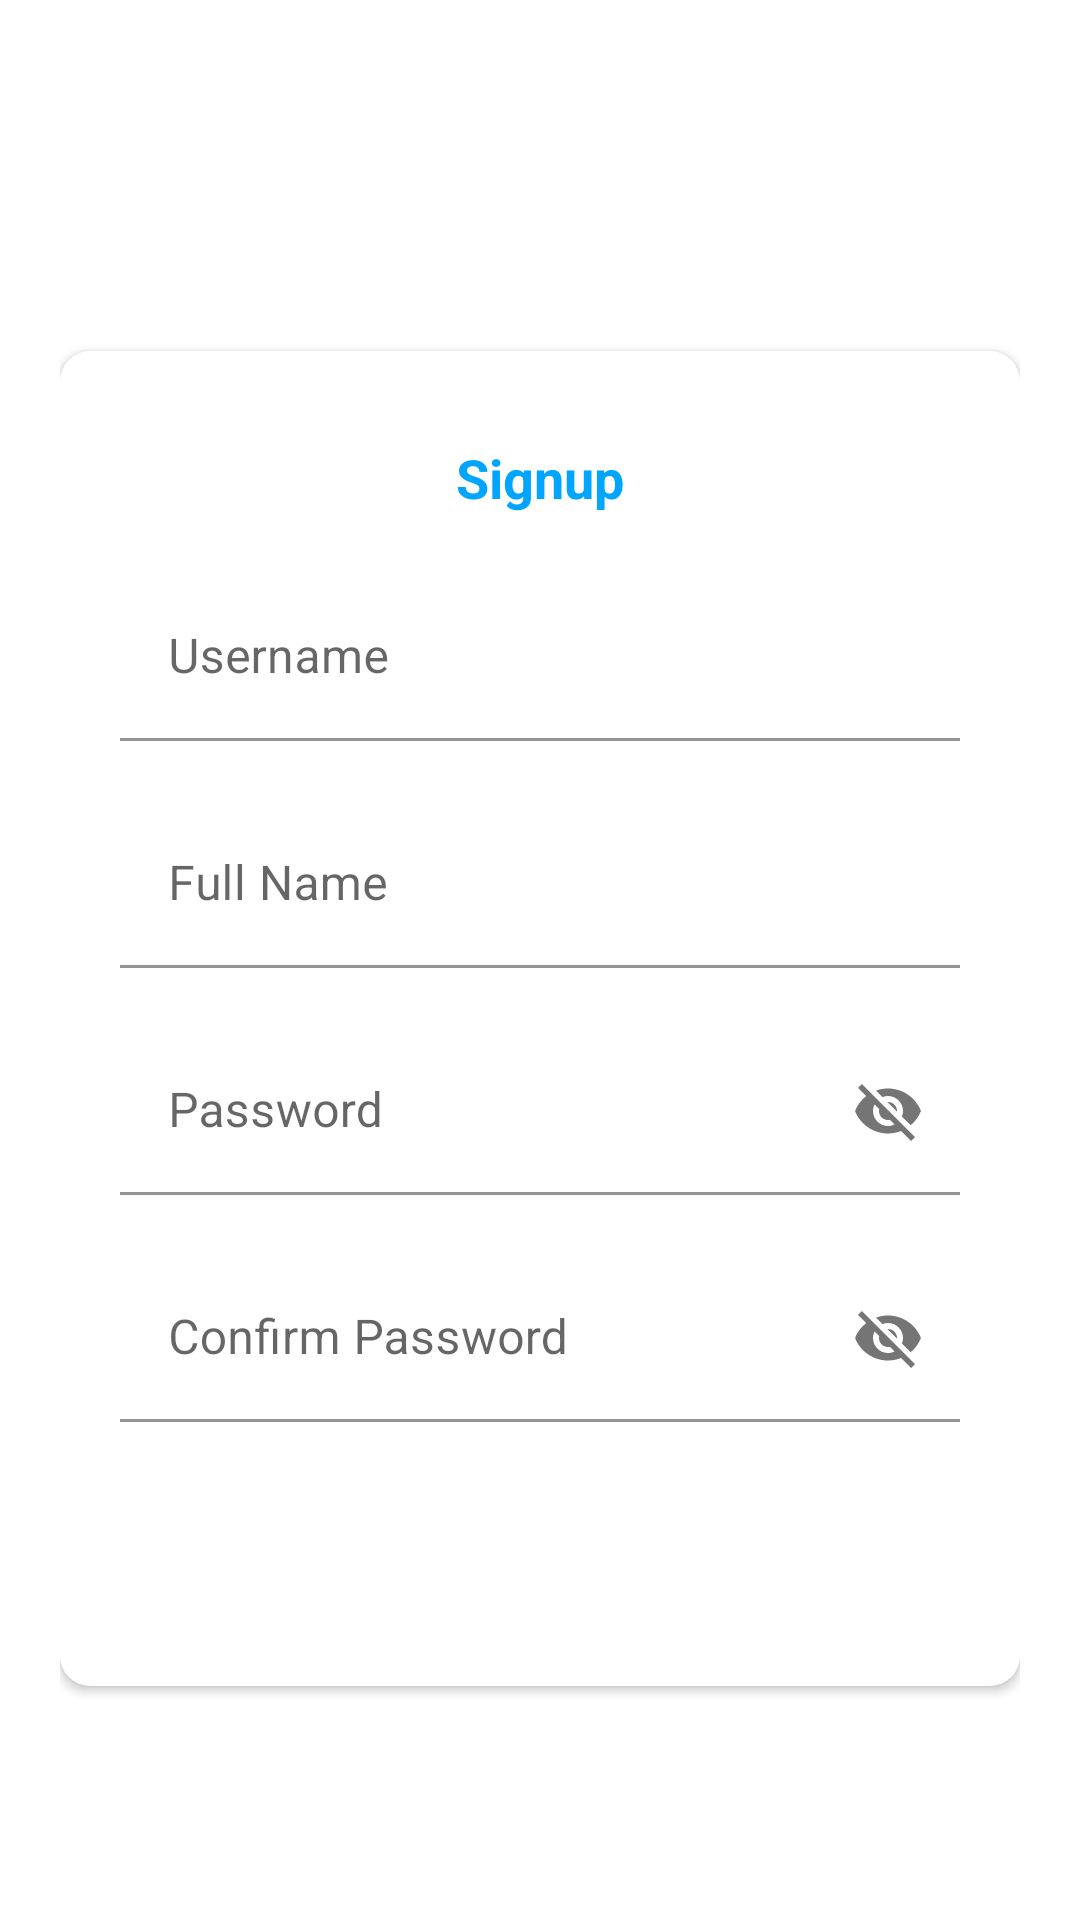

This screen was rendered from an Android layout file. Write that file and the resources it references.
<!-- AndroidManifest.xml: application theme AppTheme -->
<!-- res/layout/activity_signup.xml -->
<?xml version="1.0" encoding="utf-8"?>
<RelativeLayout xmlns:android="http://schemas.android.com/apk/res/android"
    android:layout_width="match_parent"
    android:layout_height="match_parent"
    xmlns:app="http://schemas.android.com/apk/res-auto"
    android:orientation="vertical"
    android:clickable="true"
    android:focusable="true">

    <ScrollView
        android:layout_width="match_parent"
        android:layout_height="match_parent">

        <RelativeLayout
            android:layout_width="match_parent"
            android:layout_height="wrap_content">

            <LinearLayout
                android:layout_width="match_parent"
                android:layout_height="match_parent"
                android:layout_alignParentTop="true"
                android:background="@drawable/shape_login_bg"
                android:baselineAligned="false"
                android:weightSum="12">

                <ImageView
                    android:layout_width="match_parent"
                    android:layout_height="wrap_content"
                    android:background="@drawable/ic_login_bg"
                    android:contentDescription="@string/login_background" />


            </LinearLayout>

            <LinearLayout
                android:layout_width="match_parent"
                android:layout_height="match_parent"
                android:layout_alignParentTop="true"
                android:layout_marginHorizontal="20dp"
                android:layout_marginTop="40dp"
                android:orientation="vertical">


                <TextView
                    android:layout_width="match_parent"
                    android:layout_height="wrap_content"
                    android:layout_gravity="center"
                    android:layout_marginTop="40dp"
                    android:text="Lottery App"
                    android:textSize="@dimen/text_x_large"
                    android:textColor="@android:color/white"
                    android:gravity="center"/>


                <androidx.cardview.widget.CardView
                    android:layout_width="match_parent"
                    android:layout_height="match_parent"
                    android:layout_gravity="center"
                    android:layout_marginTop="10dp"
                    android:layout_marginBottom="10dp"
                    android:background="@android:color/white"

                    app:cardCornerRadius="10dp">


                    <LinearLayout
                        android:layout_width="match_parent"
                        android:layout_height="match_parent"
                        android:layout_gravity="center"
                        android:orientation="vertical"
                        android:padding="@dimen/default_double_margin">

                        <TextView
                            android:layout_width="wrap_content"
                            android:layout_height="wrap_content"
                            android:layout_gravity="center"
                            android:layout_marginTop="10dp"
                            android:layout_marginBottom="@dimen/default_double_margin"
                            android:text="Signup"
                            android:textColor="@color/colorPrimary"
                            android:textSize="@dimen/text_large"
                            android:textStyle="bold" />

                        <com.google.android.material.textfield.TextInputLayout
                            android:id="@+id/inputlayout_username"
                            android:layout_width="match_parent"
                            android:layout_height="wrap_content"
                            android:layout_marginBottom="@dimen/default_double_margin"
                            app:boxBackgroundColor="@android:color/transparent">

                            <com.google.android.material.textfield.TextInputEditText
                                android:id="@+id/input_username"
                                android:layout_width="match_parent"
                                android:layout_height="wrap_content"
                                android:hint="Username"
                                android:imeOptions="actionNext"
                                android:maxLines="1" />
                        </com.google.android.material.textfield.TextInputLayout>

                        <com.google.android.material.textfield.TextInputLayout
                            android:id="@+id/inputlayout_name"
                            android:layout_width="match_parent"
                            android:layout_height="wrap_content"
                            android:layout_marginBottom="@dimen/default_double_margin"
                            app:boxBackgroundColor="@android:color/transparent">

                            <com.google.android.material.textfield.TextInputEditText
                                android:id="@+id/input_name"
                                android:layout_width="match_parent"
                                android:layout_height="wrap_content"
                                android:hint="Full Name"
                                android:imeOptions="actionNext"
                                android:maxLines="1" />
                        </com.google.android.material.textfield.TextInputLayout>

                        <com.google.android.material.textfield.TextInputLayout
                            android:id="@+id/inputlayout_password"
                            android:layout_width="match_parent"
                            android:layout_height="wrap_content"
                            android:layout_marginBottom="@dimen/default_double_margin"
                            app:boxBackgroundColor="@android:color/transparent"
                            app:passwordToggleEnabled="true">

                            <com.google.android.material.textfield.TextInputEditText
                                android:id="@+id/input_password"
                                android:layout_width="match_parent"
                                android:layout_height="wrap_content"
                                android:hint="Password"
                                android:imeOptions="actionNext"
                                android:maxLines="1" />
                        </com.google.android.material.textfield.TextInputLayout>

                        <com.google.android.material.textfield.TextInputLayout
                            android:id="@+id/inputlayout_confirm_pass"
                            android:layout_width="match_parent"
                            android:layout_height="wrap_content"
                            android:layout_marginBottom="@dimen/default_double_margin"
                            app:boxBackgroundColor="@android:color/transparent"
                            app:passwordToggleEnabled="true">

                            <com.google.android.material.textfield.TextInputEditText
                                android:id="@+id/input_confirm_pass"
                                android:layout_width="match_parent"
                                android:layout_height="wrap_content"
                                android:hint="Confirm Password"
                                android:imeOptions="actionDone"
                                android:maxLines="1" />
                        </com.google.android.material.textfield.TextInputLayout>

                        <Button
                            android:id="@+id/btn_signup"
                            style="@style/RoundedCornerButton"
                            android:layout_width="wrap_content"
                            android:layout_height="wrap_content"
                            android:layout_gravity="center_horizontal"
                            android:text="Signup" />


                    </LinearLayout>
                </androidx.cardview.widget.CardView>

            </LinearLayout>


        </RelativeLayout>

    </ScrollView>

    <include layout="@layout/layout_progressbar" android:id="@+id/layoutProgressBar" />
</RelativeLayout>
<!-- res/layout/layout_progressbar.xml (included above) -->
<?xml version="1.0" encoding="utf-8"?>
<ProgressBar xmlns:android="http://schemas.android.com/apk/res/android"
    android:id="@+id/progressBar"
    android:layout_width="match_parent"
    android:layout_height="wrap_content"
    android:visibility="gone"
    android:layout_centerInParent="true" />
<!-- resources referenced by this layout -->
<resources>
  <color name="colorPrimary">#00a5ff</color>
  <dimen name="default_double_margin">20dp</dimen>
  <dimen name="text_large">18sp</dimen>
  <dimen name="text_x_large">20sp</dimen>
  <string name="login_background">login background</string>
  <style name="RoundedCornerButton" parent="Widget.MaterialComponents.Button">
          <item name="shapeAppearanceOverlay">@style/MyShapeAppearance</item>
  
      </style>
  <style name="AppTheme" parent="Theme.MaterialComponents.Light.NoActionBar">
          
          <item name="colorPrimary">@color/colorPrimary</item>
          <item name="colorPrimaryDark">@color/colorPrimaryDark</item>
          <item name="colorAccent">@color/colorAccent</item>
      </style>
  <style name="MyShapeAppearance">
          <item name="cornerFamily">rounded</item>
          <item name="cornerSize">15dp</item>
      </style>
  <color name="colorPrimaryDark">#0077cb</color>
  <color name="colorAccent">#69d6ff</color>
</resources>
